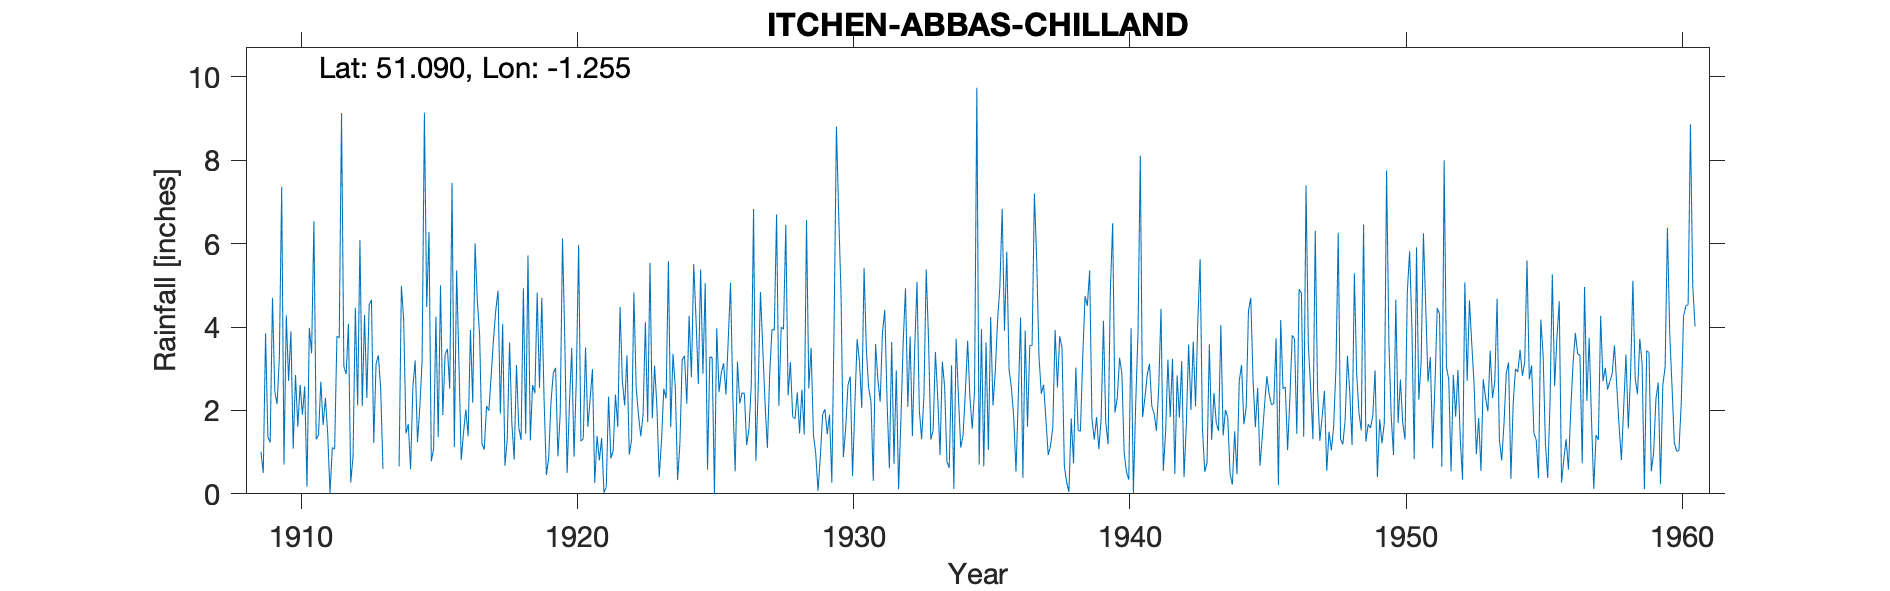

The data file committed next to this chart (first rows):
ITCHEN-ABBAS-CHILLAND, , , , , , , , , , , , , , , , , , , , , , , 
Grid ref, SU523326, Long, -1.255, Lat, 51.09, Elevation, 200, ft, , , , , , , , , , , , , , , 
Station no, 726, , , , , , , , , , , , , , , , , , , , , , 
, 1900, 1901, 1902, 1903, 1904, 1905, 1906, 1907, 1908, 1909, 1910, 1911, 1912, 1913, 1914, 1915, 1916, 1917, 1918, 1919, 1920, 1921, 1922
January, , , , , , , , , , 1.01, 2.71, 1.31, 3.06, 4.65, 0.66, 4.48, 1.12, 1.2, 3.63, 4.82, 3.68, 2.99, 4.48
February, , , , , , , , , , 0.5, 3.9, 1.41, 2.87, 1.22, 4.99, 6.28, 5.36, 1.06, 1.69, 2.54, 0.5, 0.26, 2.7
March, , , , , , , , , , 3.85, 1.08, 2.69, 4.08, 3.12, 4.17, 0.78, 3.15, 2.11, 0.82, 4.7, 2.14, 1.39, 2.12
April, , , , , , , , , , 1.37, 2.85, 1.65, 0.27, 3.32, 1.45, 1.08, 0.81, 1.99, 3.09, 2.24, 3.5, 0.8, 3.32
May, , , , , , , , , , 1.23, 1.61, 2.3, 0.89, 2.53, 1.67, 4.25, 1.47, 2.83, 1.59, 0.45, 0.89, 1.34, 0.94
June, , , , , , , , , , 4.7, 2.61, 1.43, 4.46, 0.6, 0.59, 1.36, 2.02, 3.7, 1.29, 0.87, 2.75, 0.03, 1.3
July, , , , , , , , , , 2.46, 1.9, 0.01, 2.12, , 2.57, 5, 1.38, 4.4, 4.93, 2.2, 5.97, 0.16, 4.83
August, , , , , , , , , , 2.15, 2.58, 1.11, 6.08, , 3.2, 1.89, 3.93, 4.87, 1.44, 2.9, 1.26, 2.33, 2.54
September, , , , , , , , , , 3.29, 0.17, 1.07, 2.1, , 1.24, 3.34, 2.18, 1.92, 5.72, 3.02, 1.32, 0.85, 1.89
October, , , , , , , , , , 7.36, 3.98, 3.78, 4.29, , 2.07, 3.48, 6.01, 4.07, 1.28, 0.9, 3.51, 1.03, 1.38
November, , , , , , , , , , 0.7, 3.37, 3.74, 2.3, , 3.19, 2.52, 4.63, 0.67, 2.61, 1.92, 1.61, 2.38, 1.91
December, , , , , , , , , , 4.28, 6.54, 9.13, 4.53, , 9.14, 7.46, 3.8, 1.32, 2.41, 6.13, 2.27, 1.6, 4.12
Total, , , , , , , , , , 32.9, 33.3, 29.63, 37.05, , 34.94, 41.92, 35.86, 30.14, 30.5, 32.69, 29.4, 15.16, 31.53
1938 May IDR, , , , , , , , , , , , , , , , , , , , , , , 
